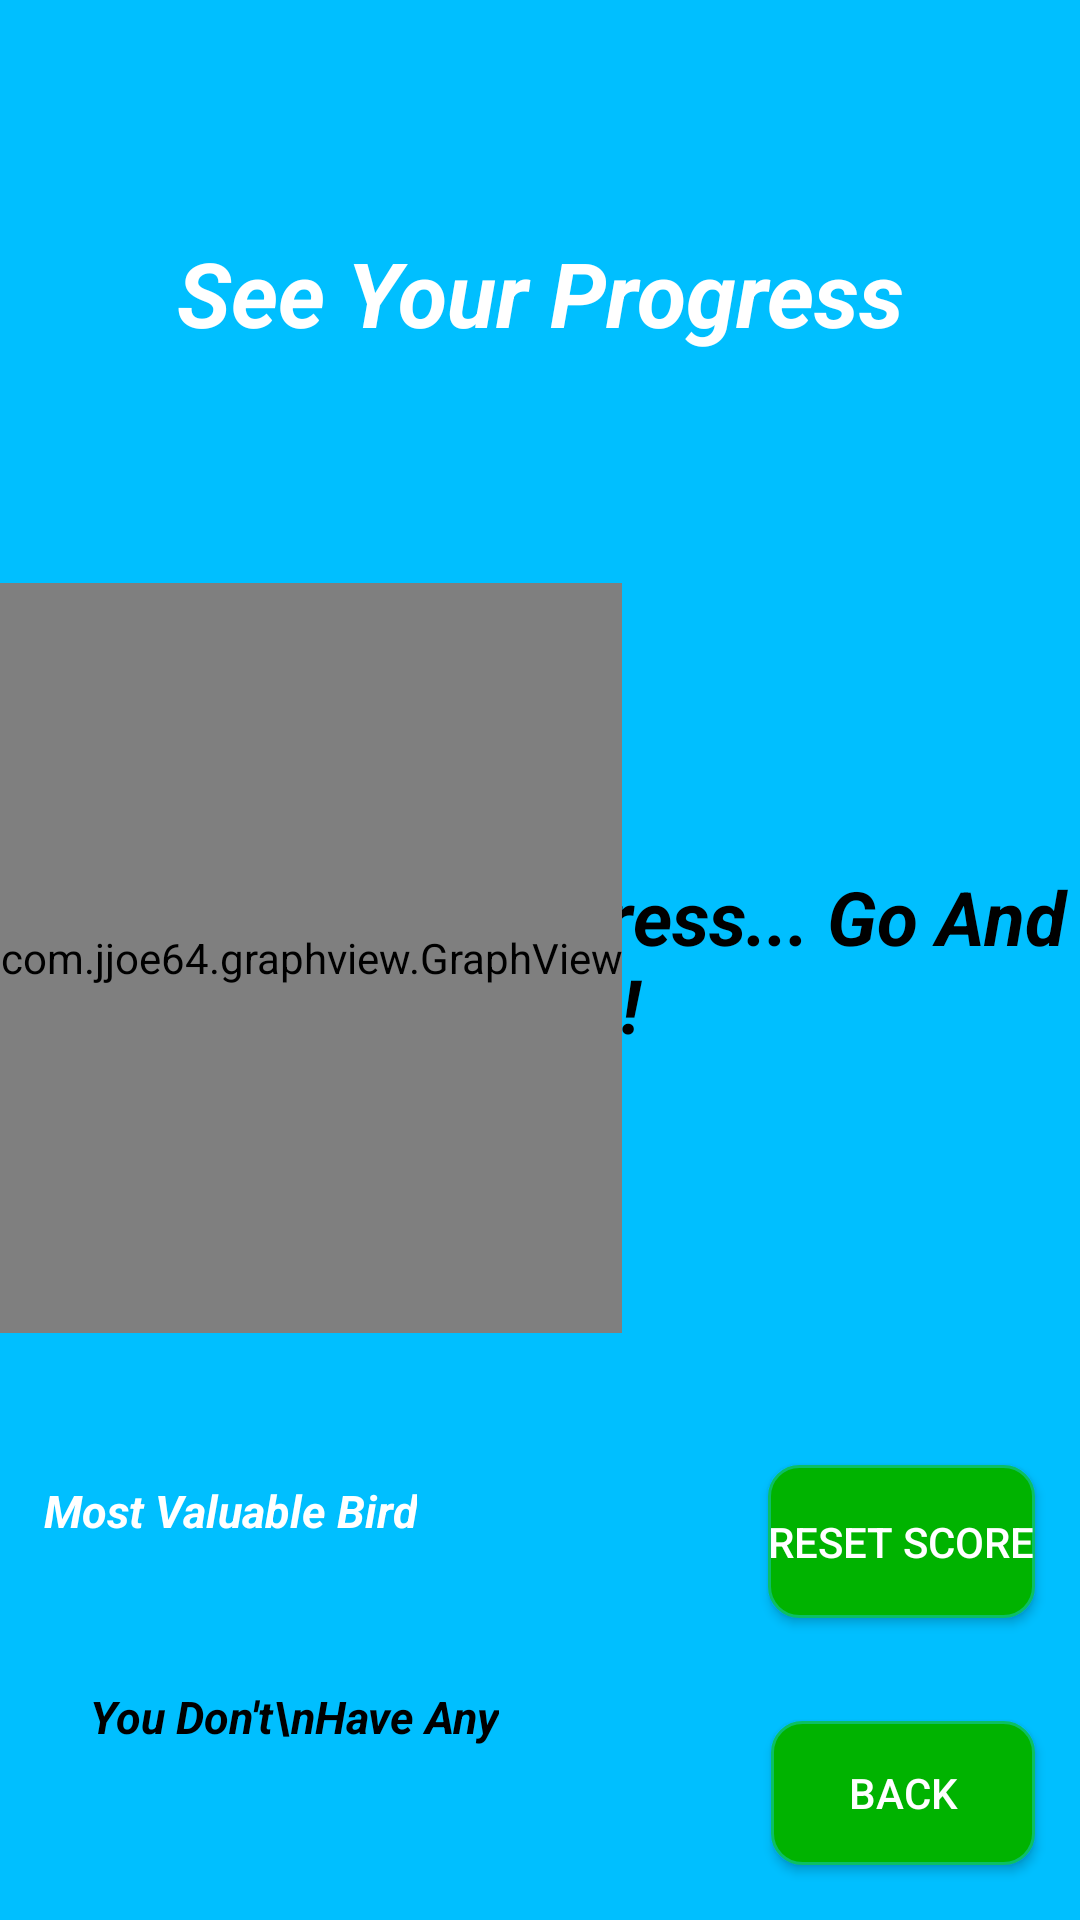

Layout XML and referenced resources for this Android screen:
<!-- AndroidManifest.xml: application theme AppTheme -->
<!-- res/layout/activity_score.xml -->
<?xml version="1.0" encoding="utf-8"?>
<android.support.constraint.ConstraintLayout xmlns:android="http://schemas.android.com/apk/res/android"
    xmlns:app="http://schemas.android.com/apk/res-auto"
    xmlns:tools="http://schemas.android.com/tools"
    android:layout_width="match_parent"
    android:layout_height="match_parent"
    android:background="@color/blue"
    tools:context=".ScoreActivity">

    <TextView
        android:id="@+id/text"
        android:layout_width="wrap_content"
        android:layout_height="wrap_content"
        android:text="See Your Progress"
        android:textColor="@color/white"
        android:textSize="30dp"
        android:gravity="center"
        android:textStyle="bold|italic"
        app:layout_constraintBottom_toBottomOf="parent"
        app:layout_constraintLeft_toLeftOf="parent"
        app:layout_constraintRight_toRightOf="parent"
        app:layout_constraintTop_toTopOf="parent"
        app:layout_constraintVertical_bias="0.129" />

    <TextView
        android:id="@+id/secondText"
        android:layout_width="wrap_content"
        android:layout_height="wrap_content"
        android:text="You Have No Progress... Go And Play!!!"
        android:textColor="@color/black"
        android:textSize="25dp"
        android:gravity="center"
        android:textStyle="bold|italic"
        app:layout_constraintBottom_toBottomOf="parent"
        app:layout_constraintLeft_toLeftOf="parent"
        app:layout_constraintRight_toRightOf="parent"
        app:layout_constraintTop_toTopOf="parent" />

    <com.jjoe64.graphview.GraphView
        android:id="@+id/graph"
        android:layout_width="wrap_content"
        android:layout_height="250dip"
        app:layout_constraintBottom_toBottomOf="parent"
        app:layout_constraintHorizontal_bias="0.0"
        app:layout_constraintLeft_toLeftOf="parent"
        app:layout_constraintRight_toRightOf="parent"
        app:layout_constraintTop_toTopOf="parent"
        app:layout_constraintVertical_bias="0.498" />

    <TextView
        android:id="@+id/textFav"
        android:layout_width="wrap_content"
        android:layout_height="wrap_content"
        android:text="Most Valuable Bird"
        android:textColor="@color/white"
        android:textSize="15dp"
        android:gravity="center"
        android:textStyle="bold|italic"
        app:layout_constraintBottom_toBottomOf="parent"
        app:layout_constraintHorizontal_bias="0.061"
        app:layout_constraintLeft_toLeftOf="parent"
        app:layout_constraintRight_toRightOf="parent"
        app:layout_constraintTop_toTopOf="parent"
        app:layout_constraintVertical_bias="0.796" />

    <ImageView
        android:id="@+id/favB"
        android:layout_width="96dp"
        android:layout_height="67dp"
        app:layout_constraintBottom_toBottomOf="parent"
        app:layout_constraintHorizontal_bias="0.111"
        app:layout_constraintLeft_toLeftOf="parent"
        app:layout_constraintRight_toRightOf="parent"
        app:layout_constraintTop_toTopOf="parent"
        app:layout_constraintVertical_bias="0.928" />


    <TextView
        android:id="@+id/noFav"
        android:layout_width="wrap_content"
        android:layout_height="wrap_content"
        android:gravity="center"
        android:text="You Don't\nHave Any"
        android:textColor="@color/black"
        android:textSize="15dp"
        android:textStyle="bold|italic"
        app:layout_constraintBottom_toBottomOf="parent"
        app:layout_constraintHorizontal_bias="0.133"
        app:layout_constraintLeft_toLeftOf="parent"
        app:layout_constraintRight_toRightOf="parent"
        app:layout_constraintTop_toTopOf="parent"
        app:layout_constraintVertical_bias="0.907" />

    <Button
        android:id="@+id/backBut"
        android:layout_width="wrap_content"
        android:layout_height="wrap_content"
        android:background="@drawable/round_button"
        android:text="BACK"
        android:theme="@style/AppTheme.Button"
        app:layout_constraintBottom_toBottomOf="parent"
        app:layout_constraintHorizontal_bias="0.945"
        app:layout_constraintLeft_toLeftOf="parent"
        app:layout_constraintRight_toRightOf="parent"
        app:layout_constraintTop_toTopOf="parent"
        app:layout_constraintVertical_bias="0.969" />

    <Button
        android:id="@+id/resScore"
        android:layout_width="wrap_content"
        android:layout_height="51dp"
        android:background="@drawable/round_button"
        android:text="RESET SCORE"
        android:theme="@style/AppTheme.Button"
        app:layout_constraintBottom_toBottomOf="parent"
        app:layout_constraintHorizontal_bias="0.945"
        app:layout_constraintLeft_toLeftOf="parent"
        app:layout_constraintRight_toRightOf="parent"
        app:layout_constraintTop_toTopOf="parent"
        app:layout_constraintVertical_bias="0.829" />

</android.support.constraint.ConstraintLayout>
<!-- resources referenced by this layout -->
<resources>
  <color name="black">#000000</color>
  <color name="blue">#00BFFF</color>
  <color name="white">#FFFFFF</color>
  <!-- drawable round_button (drawable) -->
  <?xml version="1.0" encoding="utf-8"?>
  <selector xmlns:android="http://schemas.android.com/apk/res/android">
  
      <item android:state_pressed="false">
          <shape android:shape="rectangle">
              <corners
                  android:radius="10dp" />
              <stroke
                  android:height="1dp"
                  android:width="1dp"
                  android:color="@color/brightBorderColor" />
              <solid android:color="@color/brightGreen"/>
          </shape>
      </item>
  
      <item android:state_pressed="true">
          <shape android:shape="rectangle">
              <corners
                  android:radius="10dp" />
              <stroke
                  android:height="1dp"
                  android:width="1dp"
                  android:color="@color/darkBorderColor" />
              <solid android:color="@color/darkGreen"/>
          </shape>
      </item>
  </selector>
  <style name="AppTheme.Button" parent="Widget.AppCompat.Button.Colored">
          <item name="colorButtonNormal">@color/brightGreen</item>
          <item name="android:textColor">@color/white</item>
      </style>
  <style name="AppTheme" parent="Theme.AppCompat.Light.NoActionBar">
          
      </style>
  <color name="brightBorderColor">#0BBF65</color>
  <color name="brightGreen">#00B300</color>
  <color name="darkBorderColor">#054826</color>
  <color name="darkGreen">#0f6006</color>
</resources>
